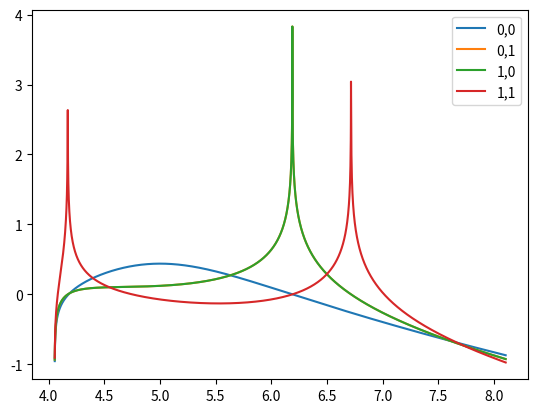

The script that saved this image:
import matplotlib.pyplot as plt
import numpy as np

# import warnings

# warnings.filterwarnings('error')


def compose(S, M):
    C = np.zeros((2, 2), dtype=complex)
    T1 = M[0, 0] / (1.0 - S[0, 1] * M[1, 0])
    T2 = S[1, 1] / (1.0 - M[1, 0] * S[0, 1])

    C[0, 0] = T1 * S[0, 0]
    C[1, 1] = T2 * M[1, 1]
    C[0, 1] = M[0, 1] + T1 * S[0, 1] * M[1, 1]
    C[1, 0] = S[1, 0] + T2 * M[1, 0] * S[0, 0]

    return C


def mirror(r, t):
    C = np.zeros((2, 2), dtype=complex)
    C[0, 0] = t
    C[1, 1] = t
    C[0, 1] = r
    C[1, 0] = r
    return C


def prop(n, d, om, k):
    a = np.sqrt((1 + 0j) * ((om * n) ** 2 - k**2))
    #    print a
    C = np.zeros((2, 2), dtype=complex)
    C[1, 1] = np.exp((0 + 1j) * a * d)
    C[0, 0] = np.exp((0 + 1j) * a * d)
    return C


def interfaceTE(n1, n2, om, k):
    k1 = np.sqrt((1 + 0j) * ((om * n1) ** 2 - k**2))
    k2 = np.sqrt((1 + 0j) * ((om * n2) ** 2 - k**2))
    C = np.zeros((2, 2), dtype=complex)
    C[1, 0] = k1 - k2
    C[0, 1] = k2 - k1
    C[1, 1] = 2.0 * k1
    C[0, 0] = 2.0 * k2
    return C / (k1 + k2)


def interfaceTM(n1, n2, om, k):
    k1 = n2**2 * np.sqrt((1 + 0j) * ((om * n1) ** 2 - k**2))
    k2 = n1**2 * np.sqrt((1 + 0j) * ((om * n2) ** 2 - k**2))
    C = np.zeros((2, 2), dtype=complex)
    C[1, 0] = k1 - k2
    C[0, 1] = k2 - k1
    C[1, 1] = 2.0 * k1
    C[0, 0] = 2.0 * k2
    return C / (k1 + k2)


def T_matrix_TE(n1, n2, om, k):
    k1 = np.sqrt((1 + 0j) * ((om * n1) ** 2 - k**2))
    k2 = np.sqrt((1 + 0j) * ((om * n2) ** 2 - k**2))
    C = np.zeros((2, 2), dtype=complex)
    C[0, 1] = k2 - k1
    C[1, 0] = k2 - k1
    C[0, 0] = k2 + k1
    C[1, 1] = k2 + k1
    return C / (2.0 * k2)


def T_matrix_TM(n1, n2, om, k):
    k1 = np.sqrt((1 + 0j) * ((om * n1) ** 2 - k**2))
    k2 = np.sqrt((1 + 0j) * ((om * n2) ** 2 - k**2))
    C = np.zeros((2, 2), dtype=complex)
    C[0, 1] = -(n1**2) * k2 + n2**2 * k1
    C[1, 0] = -(n1**2) * k2 + n2**2 * k1
    C[0, 0] = n1**2 * k2 + n2**2 * k1
    C[1, 1] = n1**2 * k2 + n2**2 * k1
    return C / (2.0 * k1 * n2 * n2)


def T_prop(n, om, k, d):
    w = np.sqrt((1 + 0j) * ((om * n) ** 2 - k**2)) * d
    C = np.zeros((2, 2), dtype=complex)
    C[0, 0] = np.exp((0 + 1j) * w)
    C[1, 1] = np.exp(-(0 + 1j) * w)
    return C


def generalT(k, om, d_list, n_list, pol="TE"):
    INT_func = T_matrix_TE if pol == "TE" else T_matrix_TM
    T = INT_func(n_list[0], n_list[1], om, k)
    for n1, d1, n2 in zip(n_list[1:-1], d_list[1:-1], n_list[2:]):
        T = np.dot(T, T_prop(n1, om, k, d1))
        T = np.dot(T, INT_func(n1, n2, om, k))
    return T


# def band(om,k):
#    s1=0.4
#    s2=0.4
#    n1=1.0
#    n2=3.5
#    I1=interfaceTE(n1,n2,om,k)
#    I2=interfaceTE(n2,n1,om,k)
#    P1=prop(n1,s1,om,k)
#    P2=prop(n2,s2,om,k)
#    T=compose(compose(compose(I1,P2),I2),P1)
#    A=np.zeros((2,2),dtype=complex)
#    B=np.zeros((2,2),dtype=complex)
#    A[0,0],A[0,1],A[1,0],A[1,1]=T[0,0],1.0,T[1,0],0.0
#    B[0,0],B[0,1],B[1,0],B[1,1]=0.0,T[0,1],-1,T[1,1]
#    try:
#        [E,EV]=la.eig(A,b=B)
#    except RuntimeWarning:
#        print 'Error with om= ',om
#        quit()
#
#    return E


def dec(func):
    def ff():
        R = func
        print(R)
        return R

    return ff


def slab(k, om, ncore, nclad, s):
    I1 = interfaceTM(nclad, ncore, om, k)
    P = prop(ncore, s, om, k)
    I2 = interfaceTM(ncore, nclad, om, k)
    TOT = compose(compose(I1, P), I2)
    return 1.0 / np.linalg.det(TOT)
    # return 1.0/np.abs(TOT[0,1])
    # return TOT
    # print(len(np.array([RR.real,RR.imag]))
    # return np.array([RR.real,RR.imag])


def plasm(om, k):
    n = np.sqrt((1 + 0j) * (1.0 - 1.0 / om**2))
    I1 = interfaceTM(1.0, n, om, k)
    #    I2=interfaceTM(n,2.0,om,k)
    #    P=prop(n,5.0,om,k)
    #    TOT=compose(compose(I1,P),I2)
    try:
        return np.abs(1.0 / np.abs(I1[0, 1]))
    except RuntimeWarning:
        return 10.0


def general(k, om, d_list, n_list, pol="TE"):
    if pol == "TM":
        int_func = interfaceTM
    elif pol == "TE":
        int_func = interfaceTE
    else:
        raise ValueError("pol has to be TE or TM")
    if len(d_list) < 3 or len(n_list) < 3:
        raise ValueError("at least 3 layer needed")
    if len(d_list) != len(n_list):
        raise ValueError("d_list and n_list should have the same length")
    T = int_func(n_list[0], n_list[1], om, k)
    for d, n1, n2 in zip(d_list[1:-1], n_list[1:-1], n_list[2:]):
        Tn = prop(n1, d, om, k)
        T = compose(T, Tn)
        Tn = int_func(n1, n2, om, k)
        T = compose(T, Tn)
    return T


def func_to_optimize(om, d_list, n_list, pol="TE"):
    def wrapper(k):
        T = generalT(k, om, d_list, n_list, pol)

        return np.array([T[1, 1].real, T[1, 1].imag])

    return wrapper


def func_determinat(om, d_list, n_list, pol="TE"):
    def inner(k):
        T = generalT(k, om, d_list, n_list, pol)
        return T
        # return np.log10(np.abs(T[0, 0] * T[1, 1] - T[0, 1] * T[1, 0]))

    return inner


if __name__ == "__main__":
    import matplotlib.pyplot as plt
    import numpy as np
    import scipy.linalg as ln

    n_solutions = [
        1.807131772097367,
        1.804297363810912,
        1.801441846494003,
        1.220438775992702,
        1.191174978673228,
        1.143946222685255,
    ]

    d_list = [1.0, 0.6, 1.0]
    n_list = [1.0, 2.0, 1.0]
    om = 2.0 * np.pi / 1.55

    k_solutions = [_ * om for _ in n_solutions]

    det = func_determinat(om, d_list, n_list, "TM")
    kl = np.arange(om, 2.0 * om, 1e-3)
    Ss = [det(k) for k in kl]

    # plt.plot(kl, [np.log10(np.abs(ln.det(_))) for _ in Ss], label="det")
    plt.plot(kl, [np.log10(np.abs(1.0 / _[0, 0])) for _ in Ss], label="0,0")
    plt.plot(kl, [np.log10(np.abs(1.0 / _[0, 1])) for _ in Ss], label="0,1")
    plt.plot(kl, [np.log10(np.abs(1.0 / _[1, 0])) for _ in Ss], label="1,0")
    plt.plot(kl, [np.log10(np.abs(1.0 / _[1, 1])) for _ in Ss], label="1,1")
    plt.legend()
    plt.show()

    S = general(k_solutions[2], om, d_list, n_list, "TM")
    print("S matrix")
    print(S)
    print(np.abs(S[0, 0] * S[1, 1] - S[0, 1] * S[1, 0]))

    print("Inverse S matrix")
    I = ln.inv(S)
    print(I)
    eig, ev = ln.eig(I)

    print("eigenvalues and eigenvectors")
    print(eig)
    print(ev)

    print("Singular value decomposition")

    U, s, V = ln.svd(I)
    print(U)
    print(s)
    print(V)
